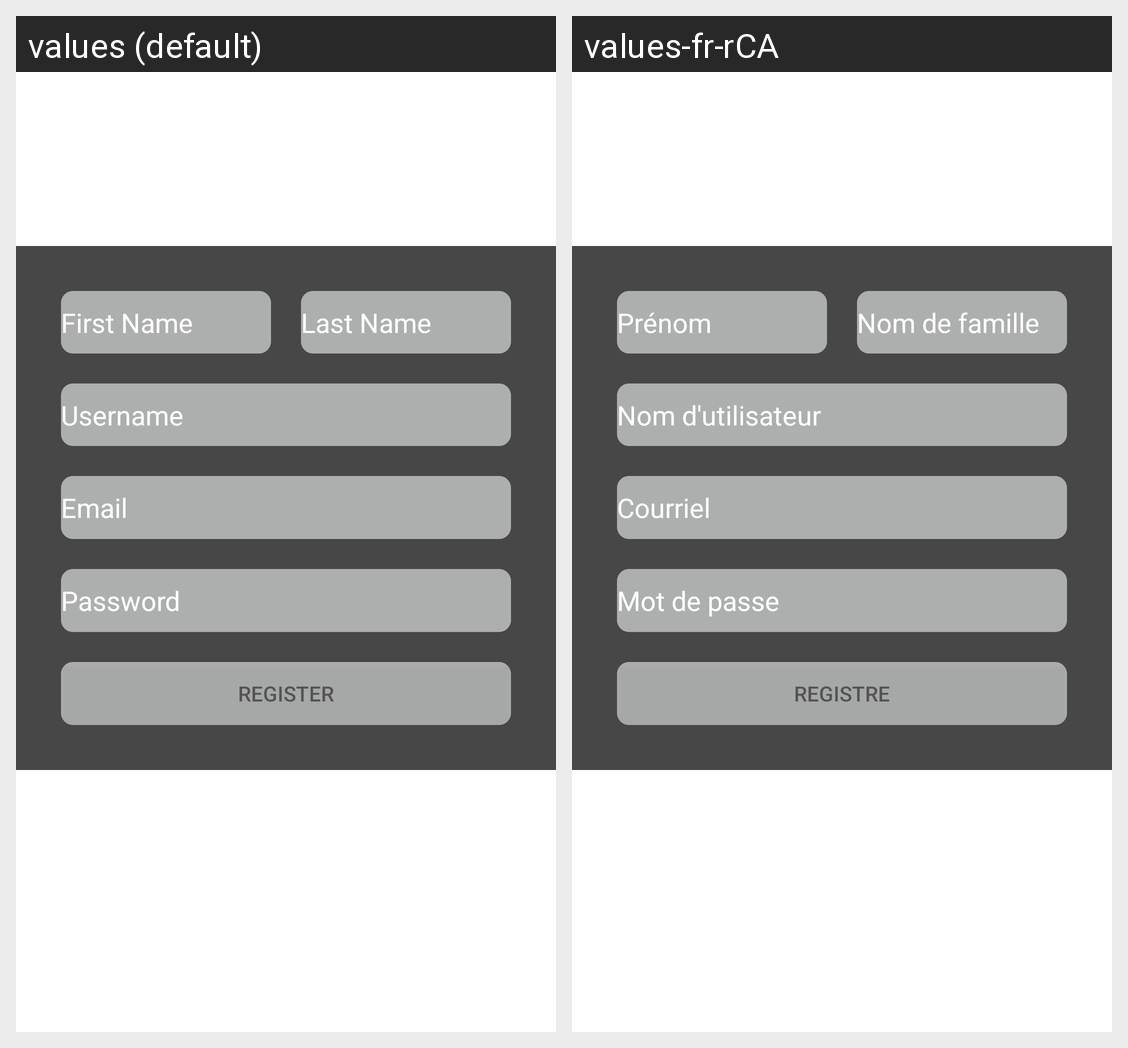

Locale-by-locale string values for the Android screen shown in this grid:
Android screen res/layout/activity_sign_up.xml rendered under 2 locales, left to right: values (default), values-fr-rCA. Device: Nexus 5 (rendered at 1080×1920; each locale shown at half size, 540×960, under a caption strip naming it); theme Theme.AndroidFinalProjectCoffeeApp.
Strings drawn on this screen, with the default value and each locale's value (text and hints the layout hard-codes, and strings that could not be matched under every locale, appear in the picture but are not listed):

firstName
  values: First Name
  values-fr-rCA: Prénom

lastName
  values: Last Name
  values-fr-rCA: Nom de famille

username
  values: Username
  values-fr-rCA: Nom d'utilisateur

email
  values: Email
  values-fr-rCA: Courriel

password
  values: Password
  values-fr-rCA: Mot de passe

register
  values: Register
  values-fr-rCA: Registre
